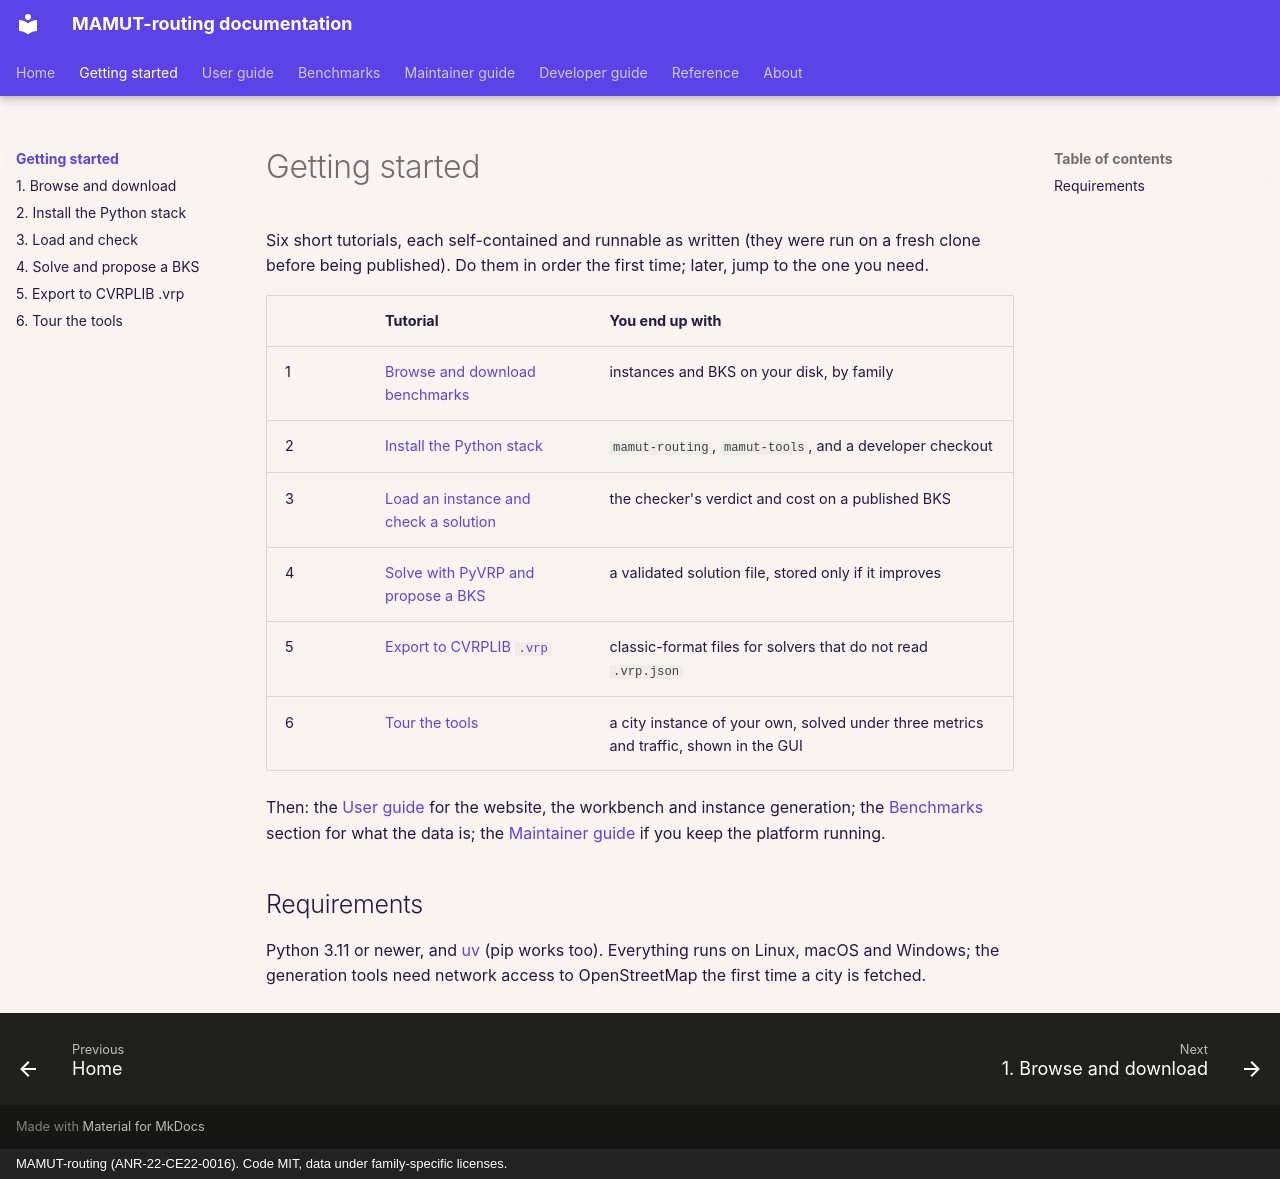

repository: ANR-MAMUT/MAMUT-routing · page: getting-started/index.html · generator: mkdocs · copyright: MAMUT-routing (ANR-22-CE22-0016). Code MIT, data under family-specific licenses.

# Getting started

Six short tutorials, each self-contained and runnable as written (they were run on a fresh clone before being
published). Do them in order the first time; later, jump to the one you need.

| | Tutorial | You end up with |
|---|---|---|
| 1 | [Browse and download benchmarks](browse-and-download.md) | instances and BKS on your disk, by family |
| 2 | [Install the Python stack](install.md) | `mamut-routing`, `mamut-tools`, and a developer checkout |
| 3 | [Load an instance and check a solution](load-and-check.md) | the checker's verdict and cost on a published BKS |
| 4 | [Solve with PyVRP and propose a BKS](solve-and-bks.md) | a validated solution file, stored only if it improves |
| 5 | [Export to CVRPLIB `.vrp`](export-vrp.md) | classic-format files for solvers that do not read `.vrp.json` |
| 6 | [Tour the tools](tour-the-tools.md) | a city instance of your own, solved under three metrics and traffic, shown in the GUI |

Then: the [User guide](../user-guide/index.md) for the website, the workbench and instance generation; the
[Benchmarks](../benchmarks/index.md) section for what the data is; the [Maintainer guide](../maintainer-guide/index.md)
if you keep the platform running.

## Requirements

Python 3.11 or newer, and [uv](https://github.com/astral-sh/uv) (pip works too). Everything runs on Linux, macOS
and Windows; the generation tools need network access to OpenStreetMap the first time a city is fetched.
